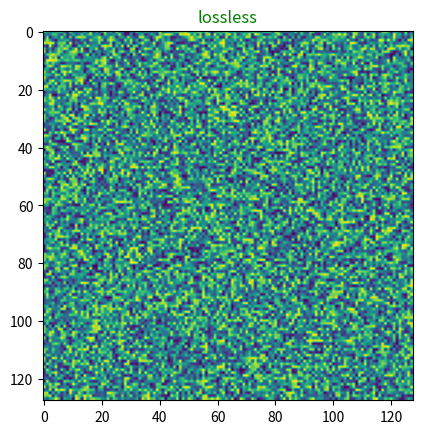

The matplotlib source for this figure: (Note: this script raises an exception after producing the figure.)
#!python
"""
example writing matplotlib movies with matlab "grabframe"-like syntax

Just four lines of code to directly write lossless AVIs from Matplotlib

http://matplotlib.org/api/animation_api.html#matplotlib.animation.FFMpegWriter

"bitrate" does not have an effect on lossless video, only lossy video (higher bitrate=higher quality=bigger files)

codecs:
ffv1: lossless
mpeg4: lossy

"""
from numpy.random import uniform
import matplotlib
matplotlib.use('agg')  # invisible while plotting, but faster and more robust
from matplotlib.pyplot import figure, draw, pause, close  # noqa: E402
import matplotlib.animation as anim  # noqa: E402


BITRATE = 500e3
DPI = 100
X = Y = 128
N = 50
FPS = 15  # keep greater than 3 to avoid VLC playback bug
WRITER = 'ffmpeg_file'


def testdata(x, y, N):
    # TODO: better example data to show downsides of lossy video
    return uniform(size=(N, y, x))


def setupfig(img, title=''):
    # %% boilerplate for making imshow priming (used in any program)
    assert img.ndim == 2, '2-D image expected'
    fg = figure()
    ax = fg.gca()
    h = ax.imshow(img)  # prime figure with first frame of data
    ax.set_title(title, color='g')
    return fg, h


def loop(fg, h, w, fn, imgs):
    assert imgs.ndim in (3, 4), 'assuming image stack iterating over first dimension Nframe x X x Y [x RGB]'

    with w.saving(fg, fn, DPI):
        print('writing', fn)
        for I in imgs:
            h.set_data(I)
            draw()
            # NOTE: pause is NEEDED for more complicated plots, to avoid random crashes
            pause(0.01)
            w.grab_frame(facecolor='k')

    close(fg)


def config(h, codec):
    Writer = anim.writers[WRITER]
    return Writer(fps=FPS, codec=codec, bitrate=BITRATE)


if __name__ == '__main__':
    imgs = testdata(X, Y, N)
# %% lossless
    fg, h = setupfig(imgs[0], 'lossless')
    w = config(h, 'ffv1')
    loop(fg, h, w, 'lossless.avi', imgs)
# %% lossy
    fg, h = setupfig(imgs[0], 'lossy')
    w = config(h, 'mpeg4')
    loop(fg, h, w, 'lossy.avi', imgs)
